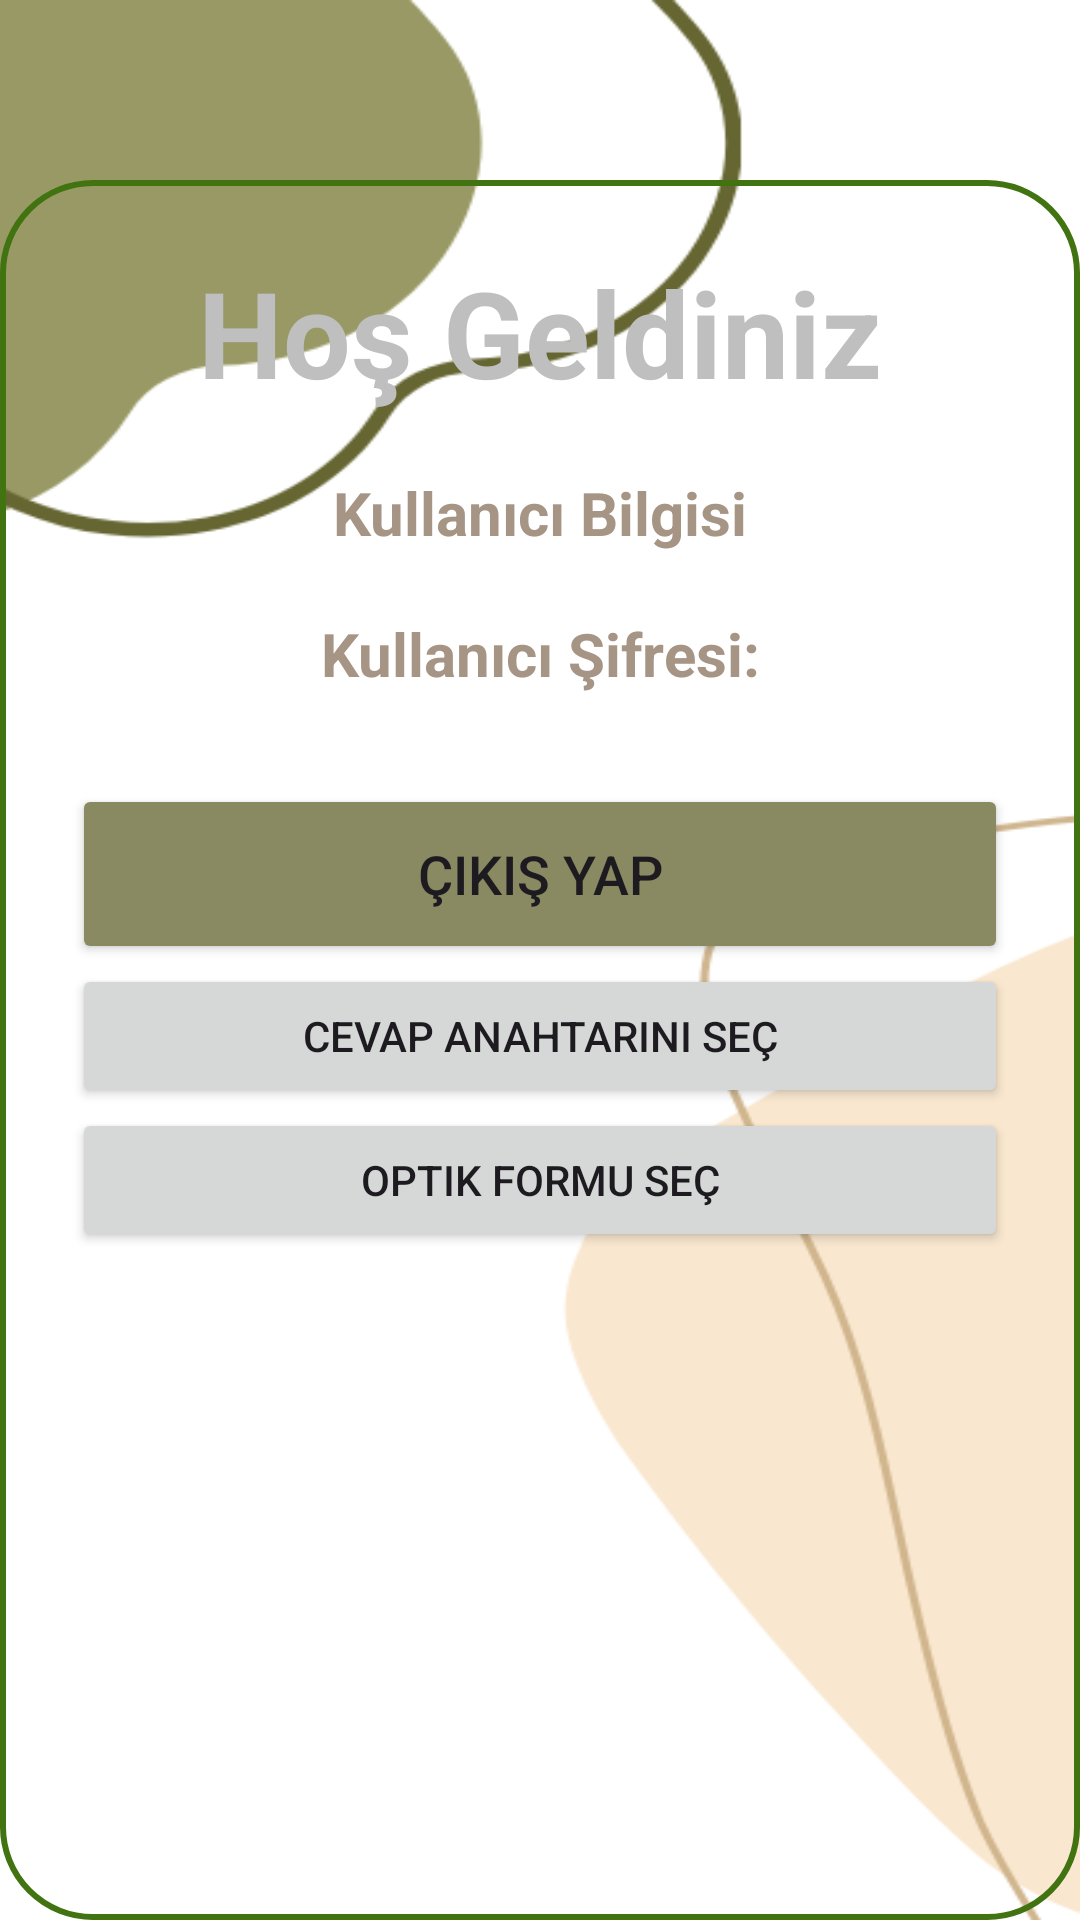

Here is an Android app screen rendered from its layout file. Give the layout XML and the strings, colors and styles it references.
<!-- AndroidManifest.xml: application theme Theme.Optik -->
<!-- res/layout/activity_main_hosgeldiniz.xml -->
<?xml version="1.0" encoding="utf-8"?>

<LinearLayout
    xmlns:android="http://schemas.android.com/apk/res/android"
    xmlns:app="http://schemas.android.com/apk/res-auto"
    xmlns:tools="http://schemas.android.com/tools"
    android:id="@+id/main"
    android:layout_width="match_parent"
    android:layout_height="match_parent"
    android:orientation="vertical"
    android:gravity="center"
    android:background="@drawable/tema"
    tools:context=".MainActivity">

    <androidx.cardview.widget.CardView
        android:layout_width="match_parent"
        android:layout_height="wrap_content"
        android:layout_margin="30dp"
        app:cardCornerRadius="30dp"
        app:cardElevation="20dp" >

    </androidx.cardview.widget.CardView>
    <LinearLayout
        android:layout_width="match_parent"
        android:layout_height="wrap_content"
        android:orientation="vertical"
        android:layout_gravity="center_horizontal"
        android:padding="24dp"
        android:background="@drawable/custom_edittext">

        <TextView
            android:layout_width="match_parent"
            android:layout_height="wrap_content"
            android:text="Hoş Geldiniz"
            android:id="@+id/hg"
            android:textSize="40dp"
            android:textAlignment="center"
            android:textStyle="bold"
            android:textColor="@color/renk3"/>

        <TextView
            android:layout_width="match_parent"
            android:layout_height="wrap_content"
            android:text="Kullanıcı Bilgisi"
            android:id="@+id/kullaniciBilgi"
            android:textSize="20dp"
            android:layout_marginTop="20dp"
            android:textAlignment="center"
            android:textStyle="bold"
            android:textColor="@color/renk2"/>

        <TextView
            android:layout_width="match_parent"
            android:layout_height="wrap_content"
            android:text="Kullanıcı Şifresi:"
            android:id="@+id/kullaniciSifre"
            android:textSize="20dp"
            android:layout_marginTop="20dp"
            android:textAlignment="center"
            android:textStyle="bold"
            android:textColor="@color/renk2"/>


        <Button
            android:layout_width="match_parent"
            android:layout_height="60dp"
            android:text="Çıkış Yap"
            android:id="@+id/btnCikis"
            android:textSize="18dp"
            android:layout_marginTop="30dp"
            android:backgroundTint="@color/renk"
            app:cornerRadius="20dp"/>



        
        <Button
            android:id="@+id/btn_answer_key"
            android:layout_width="match_parent"
            android:layout_height="wrap_content"
            android:text="Cevap Anahtarını Seç" />

        
        <Button
            android:id="@+id/btn_optical_form"
            android:layout_width="match_parent"
            android:layout_height="wrap_content"
            android:text="Optik Formu Seç" />

        
        <ImageView
            android:id="@+id/imageView_processed"
            android:layout_width="match_parent"
            android:layout_height="300dp"
            android:layout_marginTop="20dp"
            android:scaleType="fitCenter"
            android:contentDescription="Processed Image" />

        
        <Button
            android:id="@+id/btn_compare"
            android:layout_width="match_parent"
            android:layout_height="wrap_content"
            android:text="Cevapları Karşılaştır" />


        <TextView
            android:id="@+id/tvResult"
            android:layout_width="match_parent"
            android:layout_height="wrap_content"
            android:layout_marginTop="20dp"
            android:gravity="center"
            android:textSize="18sp"
            android:textColor="@android:color/black"
            android:visibility="gone"
            android:text="Sonuçlar buraya yansıyacak" />






    </LinearLayout>


</LinearLayout>
<!-- resources referenced by this layout -->
<resources>
  <color name="renk">#898962</color>
  <color name="renk2">#A69485</color>
  <color name="renk3">#BFBFBF</color>
  <!-- drawable custom_edittext (drawable) -->
  <?xml version="1.0" encoding="utf-8"?>
  
  <shape xmlns:android="http://schemas.android.com/apk/res/android"
      android:shape="rectangle">
  
      <stroke
          android:width="2dp"
          android:color="@color/yesilsekil"/>
  
      <corners
          android:radius="30dp"/>
  
  
  </shape>
  <!-- drawable tema: png bitmap (drawable, 19883 bytes) -->
  <style name="Theme.Optik" parent="Base.Theme.Optik" />
  <color name="yesilsekil">#417310</color>
  <style name="Base.Theme.Optik" parent="Theme.Material3.DayNight.NoActionBar">
          
          
          <item name="colorPrimaryVariant">@color/kremsekil</item>
          <item name="colorPrimary">@color/kremcizgi</item>
          <item name="colorSecondary">@color/yesilsekil</item>
          <item name="colorSecondaryVariant">@color/yesilcizgi</item>
      </style>
  <color name="kremsekil">#F2EBD5</color>
  <color name="kremcizgi">#C6BE9F</color>
  <color name="yesilcizgi">#656735</color>
</resources>
